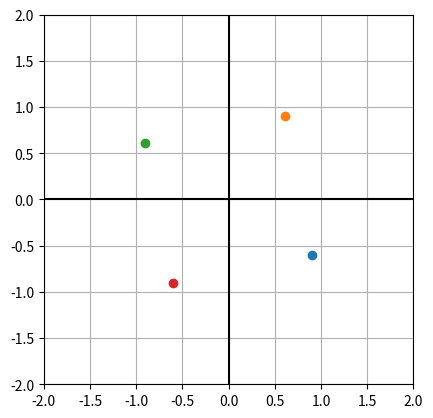

Here is the Python script that generated this plot:
#!/usr/bin/env python
# coding: utf-8

# In[1]:


import matplotlib.pyplot as plt
import numpy as np

# Set up the axes for plotting
plt.figure()
plt.grid()
plt.axvline(0, color='black')
plt.axhline(0, color='black')
plt.gca().set_aspect('equal')

# Set the axis limits
plt.xlim(-2, 2)
plt.ylim(-2, 2)

w = -1 - 1j
z0 = 2**(1/8) * np.exp(-3j/16 * np.pi)
z1 = 2**(1/8) * np.exp(5j/16 * np.pi)
z2 = 2**(1/8) * np.exp(13j/16 * np.pi)
z3 = 2**(1/8) * np.exp(21j/16 * np.pi)

plt.scatter(z0.real, z0.imag)
plt.scatter(z1.real, z1.imag)
plt.scatter(z2.real, z2.imag)
plt.scatter(z3.real, z3.imag)

